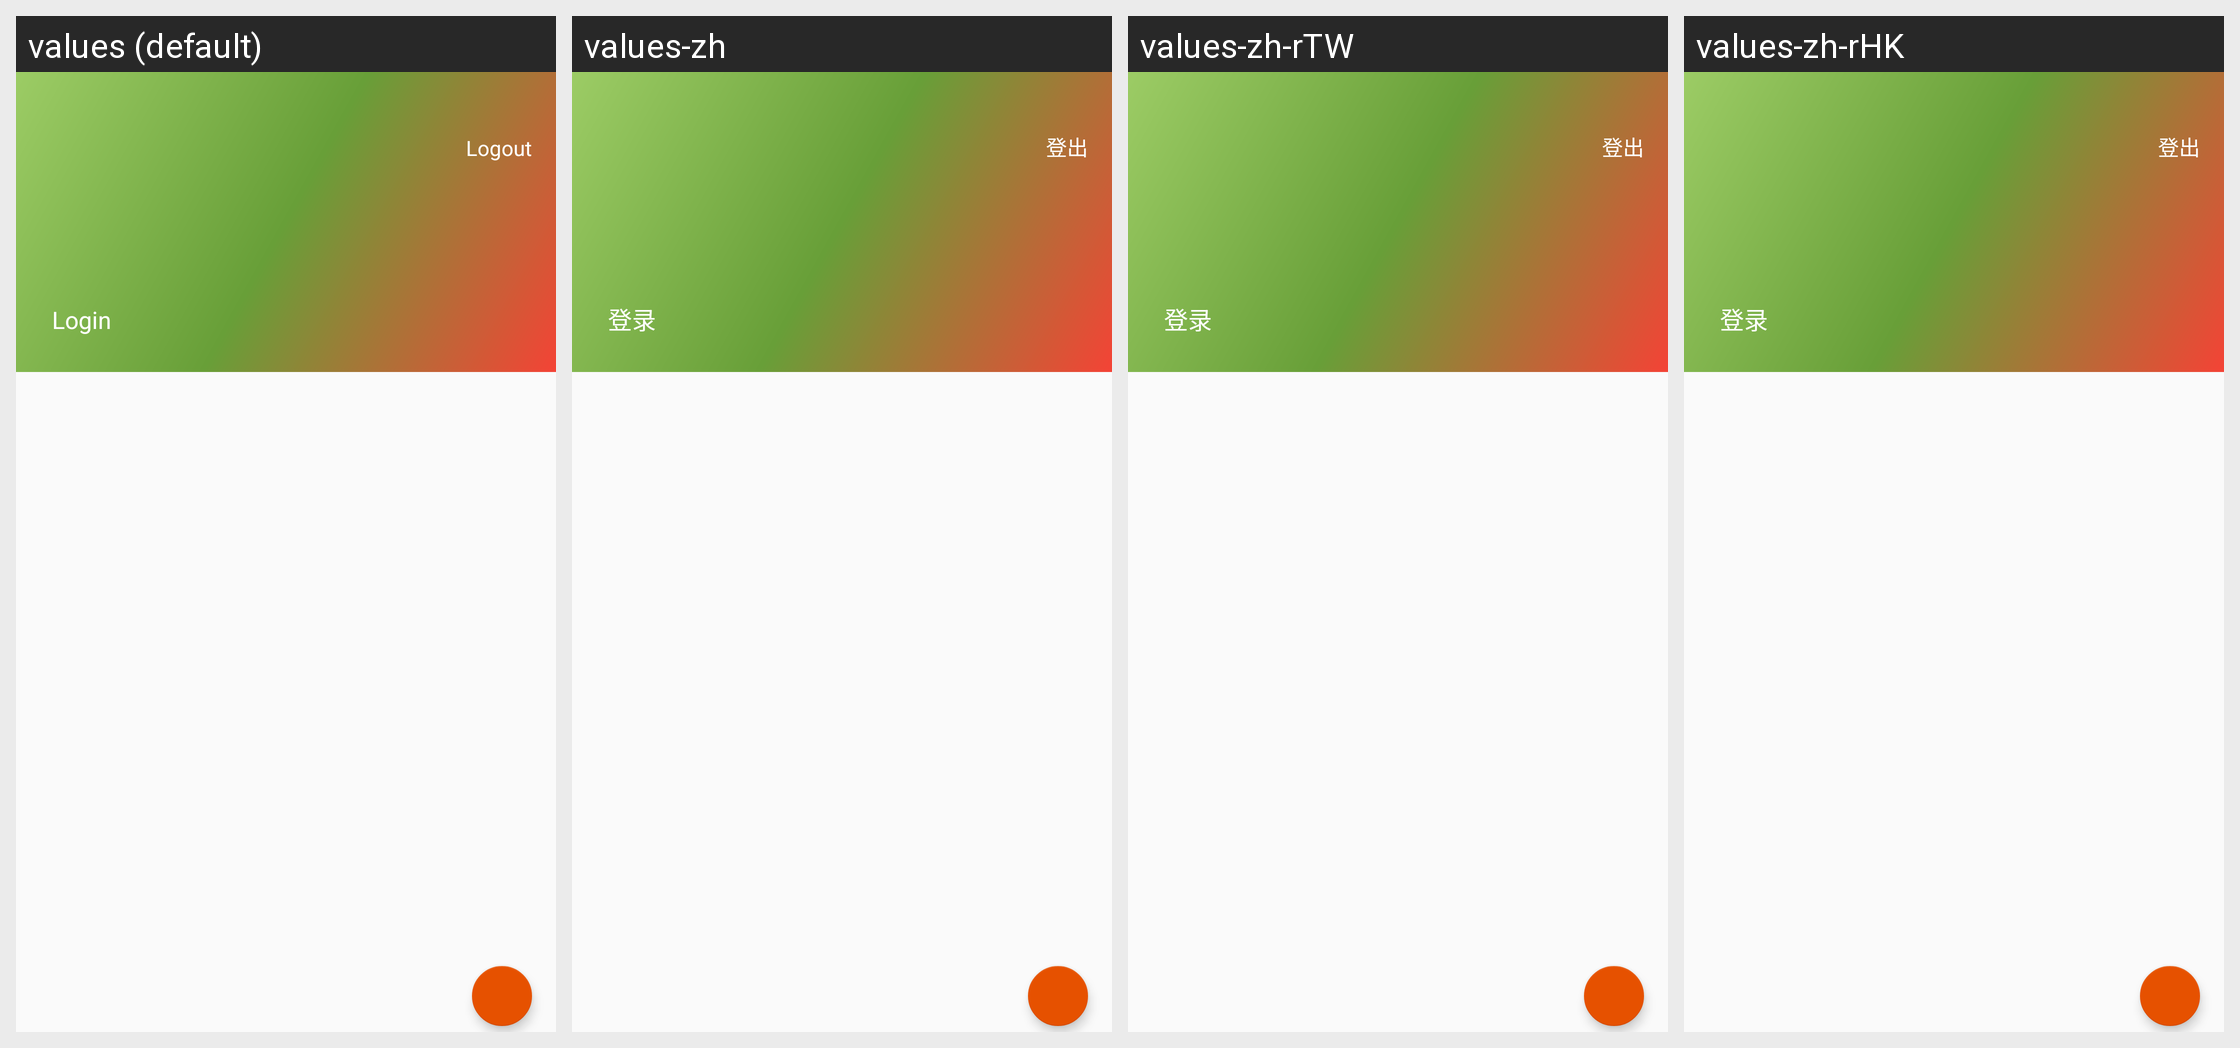

Translations of the strings shown on this Android screen, per locale in the grid:
Android screen res/layout/nav_header_main.xml rendered under 4 locales, left to right: values (default), values-zh, values-zh-rTW, values-zh-rHK. Device: Nexus 5 (rendered at 1080×1920; each locale shown at half size, 540×960, under a caption strip naming it); theme AppTheme_NoActionBar.
Strings drawn on this screen, with the default value and each locale's value (text and hints the layout hard-codes, and strings that could not be matched under every locale, appear in the picture but are not listed):

str_login
  values: Login
  values-zh: 登录
  values-zh-rTW: 登录
  values-zh-rHK: 登录

str_logout
  values: Logout
  values-zh: 登出
  values-zh-rTW: 登出
  values-zh-rHK: 登出
